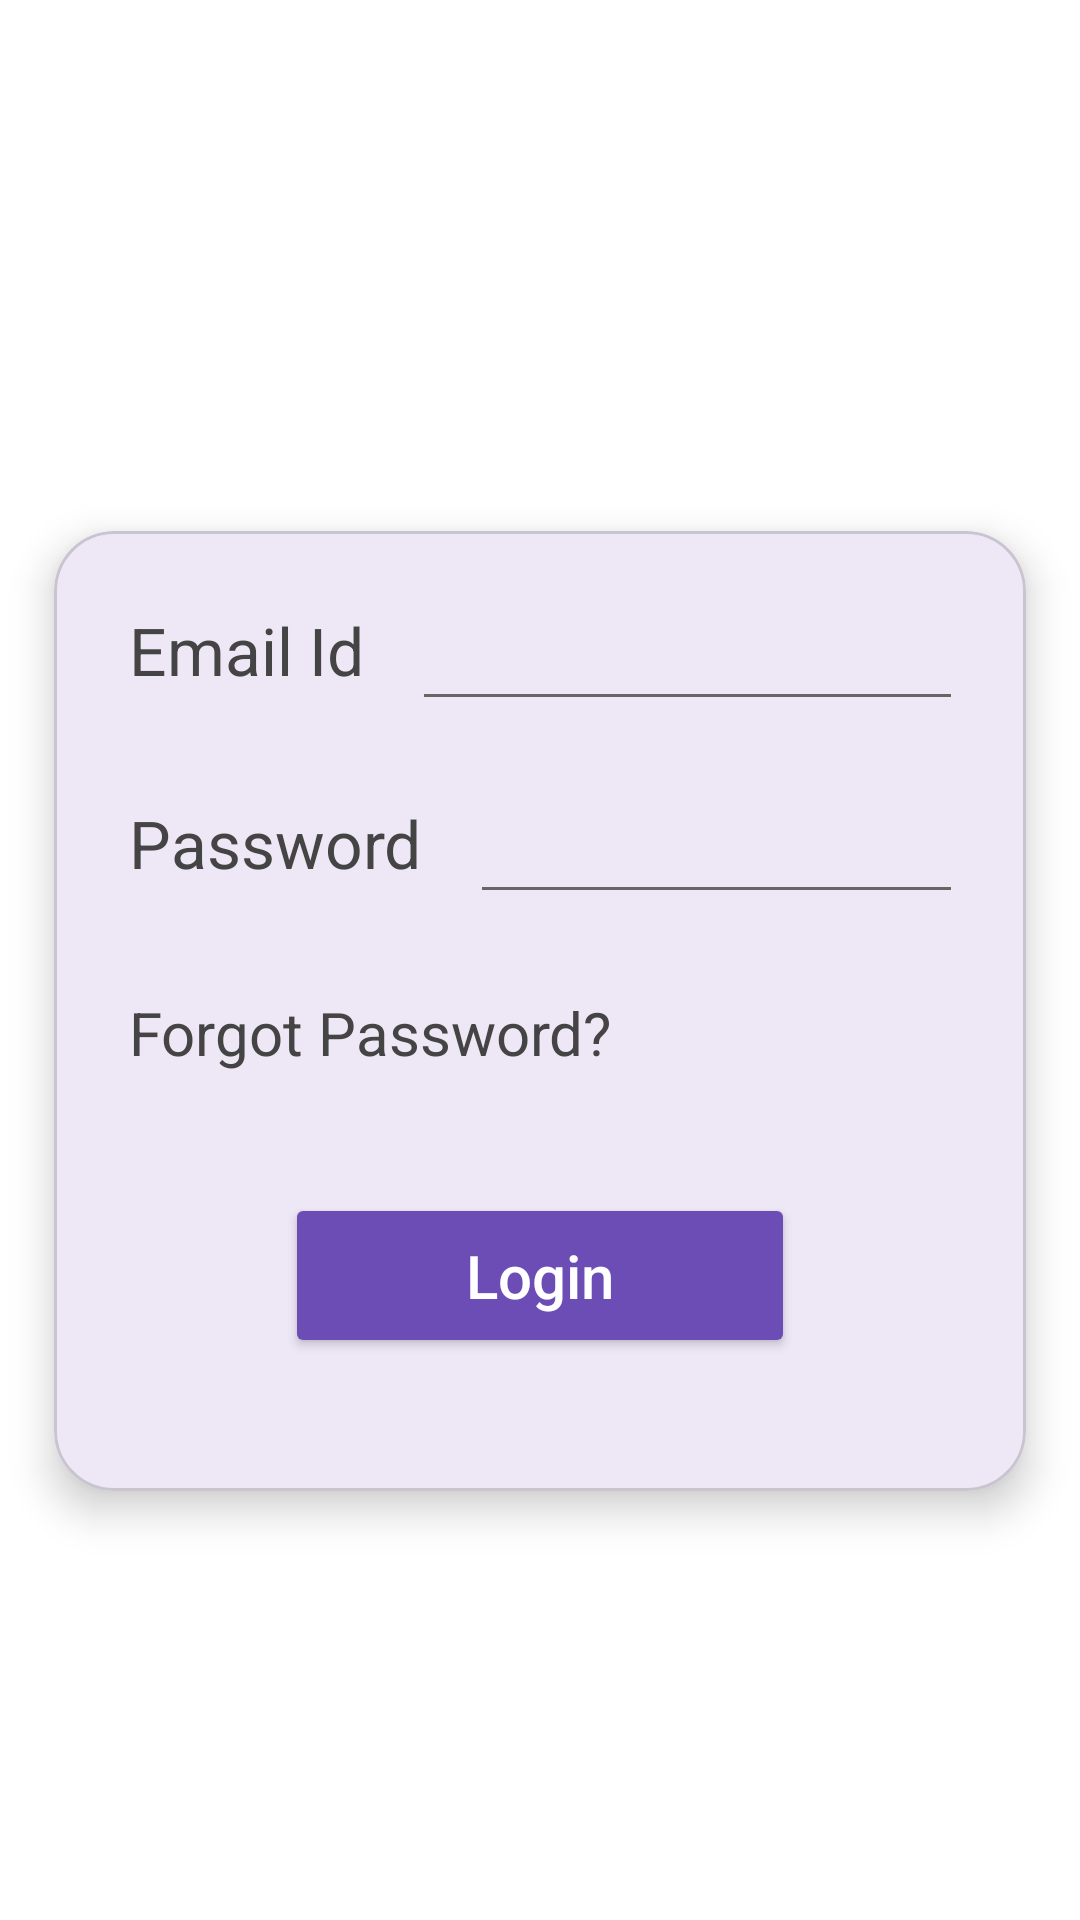

The Android layout XML behind this screen, and the referenced resources:
<!-- AndroidManifest.xml: application theme Theme._24012011197_MAD_practical3 -->
<!-- res/layout/activity_login.xml -->
<?xml version="1.0" encoding="utf-8"?>
<androidx.constraintlayout.widget.ConstraintLayout
    xmlns:android="http://schemas.android.com/apk/res/android"
    xmlns:app="http://schemas.android.com/apk/res-auto"
    xmlns:tools="http://schemas.android.com/tools"
    android:id="@+id/main"
    android:layout_width="match_parent"
    android:layout_height="match_parent"
    android:background="#FFFFFF"
    tools:context=".MainActivity">

    <ImageView
        android:id="@+id/imageView"
        android:layout_width="264dp"
        android:layout_height="112dp"
        android:layout_marginTop="40dp"
        android:scaleType="fitCenter"
        android:src="@drawable/guni_pink_logo"
        app:layout_constraintEnd_toEndOf="parent"
        app:layout_constraintStart_toStartOf="parent"
        app:layout_constraintTop_toTopOf="parent" />

    <com.google.android.material.card.MaterialCardView
        android:id="@+id/cardView"
        android:layout_width="0dp"
        android:layout_height="320dp"
        android:layout_marginStart="18dp"
        android:layout_marginEnd="18dp"
        android:layout_marginTop="25dp"
        app:cardCornerRadius="20dp"
        app:cardElevation="8dp"
        app:cardBackgroundColor="#EDE7F6"
        app:layout_constraintTop_toBottomOf="@id/imageView"
        app:layout_constraintStart_toStartOf="parent"
        app:layout_constraintEnd_toEndOf="parent">

        <androidx.constraintlayout.widget.ConstraintLayout
            android:layout_width="match_parent"
            android:layout_height="match_parent"
            android:padding="25dp">

            <TextView
                android:id="@+id/txtEmail"
                android:layout_width="wrap_content"
                android:layout_height="wrap_content"
                android:text="Email Id"
                android:textSize="22sp"
                android:textColor="#444444"
                app:layout_constraintStart_toStartOf="parent"
                app:layout_constraintTop_toTopOf="parent"/>

            <EditText
                android:id="@+id/etEmail"
                android:layout_width="200dp"
                android:layout_height="wrap_content"
                android:layout_marginStart="20dp"
                android:background="@android:color/transparent"
                android:inputType="textEmailAddress"
                app:layout_constraintStart_toEndOf="@id/txtEmail"
                app:layout_constraintBottom_toBottomOf="@id/txtEmail"/>

            <View
                android:layout_width="200dp"
                android:layout_height="1dp"
                android:background="#666666"
                app:layout_constraintTop_toBottomOf="@id/etEmail"
                app:layout_constraintStart_toStartOf="@id/etEmail"/>

            <TextView
                android:id="@+id/txtPassword"
                android:layout_width="wrap_content"
                android:layout_height="wrap_content"
                android:layout_marginTop="35dp"
                android:text="Password"
                android:textSize="22sp"
                android:textColor="#444444"
                app:layout_constraintTop_toBottomOf="@id/txtEmail"
                app:layout_constraintStart_toStartOf="parent"/>

            <EditText
                android:id="@+id/etPassword"
                android:layout_width="200dp"
                android:layout_height="wrap_content"
                android:layout_marginStart="20dp"
                android:background="@android:color/transparent"
                android:inputType="textPassword"
                app:layout_constraintStart_toEndOf="@id/txtPassword"
                app:layout_constraintBottom_toBottomOf="@id/txtPassword"/>

            <View
                android:layout_width="200dp"
                android:layout_height="1dp"
                android:background="#666666"
                app:layout_constraintTop_toBottomOf="@id/etPassword"
                app:layout_constraintStart_toStartOf="@id/etPassword"/>

            <TextView
                android:id="@+id/txtForgot"
                android:layout_width="wrap_content"
                android:layout_height="wrap_content"
                android:layout_marginTop="35dp"
                android:text="Forgot Password?"
                android:textSize="20sp"
                android:textColor="#444444"
                app:layout_constraintTop_toBottomOf="@id/txtPassword"
                app:layout_constraintStart_toStartOf="parent"/>

            <Button
                android:id="@+id/btnLogin"
                android:layout_width="170dp"
                android:layout_height="55dp"
                android:layout_marginTop="40dp"
                android:text="Login"
                android:textAllCaps="false"
                android:textSize="20sp"
                android:textColor="@android:color/white"
                android:backgroundTint="#6B4DB5"
                app:cornerRadius="30dp"
                app:layout_constraintTop_toBottomOf="@id/txtForgot"
                app:layout_constraintStart_toStartOf="parent"
                app:layout_constraintEnd_toEndOf="parent"/>

        </androidx.constraintlayout.widget.ConstraintLayout>

    </com.google.android.material.card.MaterialCardView>

</androidx.constraintlayout.widget.ConstraintLayout>
<!-- resources referenced by this layout -->
<resources>
  <style name="Theme._24012011197_MAD_practical3" parent="Base.Theme._24012011197_MAD_practical3" />
  <style name="Base.Theme._24012011197_MAD_practical3" parent="Theme.Material3.DayNight.NoActionBar">
          
          
      </style>
</resources>
